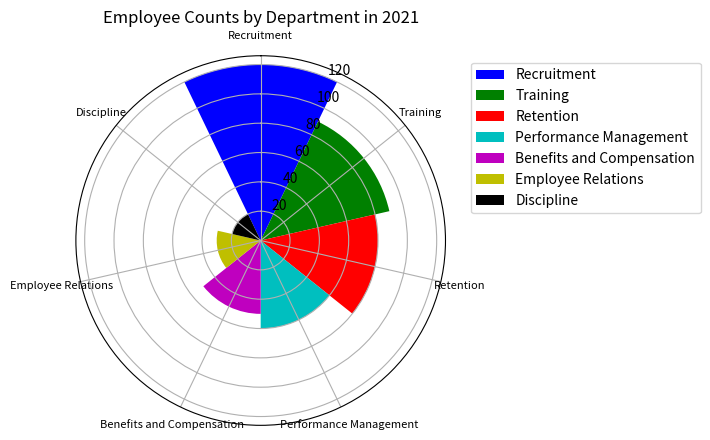

This figure's Python source: (Note: this script raises an exception after producing the figure.)

import matplotlib.pyplot as plt
import numpy as np

# Transform the given data into three variables: data_labels, data, line_labels. 
# Data_labels represents the labels of each column except the first column. 
# Line_labels represents the labels of each row except the first row. 
# Data represent the numerical array in the data.
data_labels = ['Recruitment', 'Training', 'Retention', 'Performance Management', 'Benefits and Compensation', 'Employee Relations', 'Discipline']
line_labels = ['Category', 'Number of Employees']
data = [120, 90, 80, 60, 50, 30, 20]

# Plot the data with the type of rose chart
fig = plt.figure()
ax = fig.add_subplot(111, projection='polar')

# Create figure before plotting, i.e., add_subplot() follows plt.figure(). 
# Modify the axes to use polar coordinates with `polar=True` or 'projection='polar'. 
# This change will set up the axes in polar coordinates, which is necessary for creating a rose chart.
ax.set_theta_direction(-1)
ax.set_theta_zero_location('N')

# Different sectors represent different categories with the same angle, 
# whose radius is proportional to the corresponding value, and the angles of these sectors must add up to 360 degrees, 
# i.e., use "sector_angle = (2 * np.pi) / num_categories" to calculate the sector angle and draw sectors corresponding to different categories 
# by making the width parameter in "ax.bar" sector_angle.
num_categories = len(data_labels)
sector_angle = (2 * np.pi) / num_categories

# Assign a different color to each sector, and add a legend next to the chart 
# that clearly labels the category each sector represents, ensuring that the legend does not obscure any part of the chart.
colors = ['b', 'g', 'r', 'c', 'm', 'y', 'k']
for i in range(num_categories):
    ax.bar(sector_angle * i, data[i], width=sector_angle, color=colors[i], label=data_labels[i])

# You should use a loop to assign a label to each sector when you create them with `ax.bar`. 
# Then, when you call `ax.legend()`, it will display labels for all categories. 
# Make sure the legend is positioned in such a way that it doesn't overlap with the chart
ax.legend(bbox_to_anchor=(1.05, 1), loc='upper left')

# Ensure that the number of ticks set with `ax.set_xticks()` matches exactly the number of categories or labels you have in `data_labels`. 
# Make sure that each category label is correctly positioned at the center of its corresponding sector. 
# This can be achieved by adjusting the angle parameters in the `ax.set_xticks` method.
ax.set_xticks(np.linspace(0, 2*np.pi, num_categories, endpoint=False))
ax.set_xticklabels(data_labels, fontsize=8, rotation=45, wrap=True)

# Drawing techniques such as background grids can be used.
ax.grid(True)

# The title of the figure should be  Employee Counts by Department in 2021.
plt.title("Employee Counts by Department in 2021")

# The image must be saved as /cpfs01/user/yanxiangchao/code0/gpt_chart/structchart_simulation/simulated_data_corner_cases/rose/png/20231227-075144_99.png
plt.savefig('/cpfs01/user/yanxiangchao/code0/gpt_chart/structchart_simulation/simulated_data_corner_cases/rose/png/20231227-075144_99.png', bbox_inches='tight')

# Clear the current image state at the end of the code
plt.clf()
